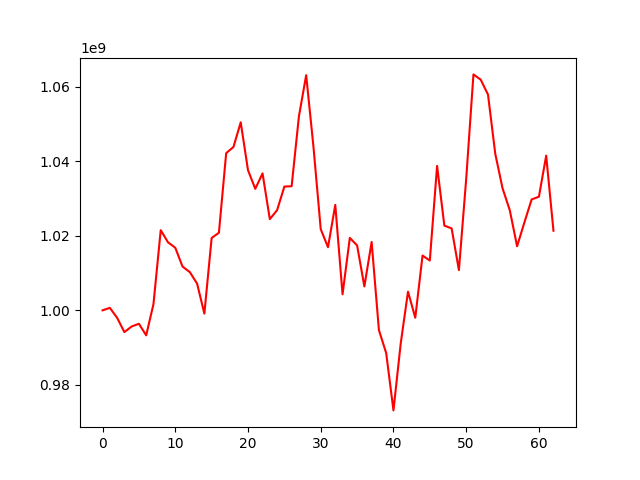

Source data for this figure (header and first rows):
, 0
0, 1000000000
1, 1000670787
2, 998010939
3, 994161054
4, 995660249
5, 996394462
6, 993283971
7, 1001651235
8, 1021520174
9, 1018264094
10, 1016807318
11, 1011748410
12, 1010259522
13, 1007179895
14, 999122859
15, 1019411282
16, 1020828745
17, 1042199609
18, 1043844065
19, 1050478115
20, 1037609520
21, 1032617043
22, 1036766215
23, 1024484784
24, 1026883720
25, 1033225501
26, 1033318119
27, 1052056475
28, 1063121945
29, 1043917852
30, 1021801360
31, 1016937954
32, 1028303729
33, 1004306346
34, 1019447726
35, 1017435973
36, 1006418859
37, 1018354221
38, 994697179
39, 988529893
40, 973135895
41, 991133050
42, 1005014899
43, 998021101
44, 1014708335
45, 1013376102
46, 1038773762
47, 1022742923
48, 1021987651
49, 1010798621
50, 1035205228
51, 1063337048
52, 1061916675
53, 1057915407
54, 1042006988
55, 1032760506
56, 1026832432
57, 1017200627
58, 1023567654
59, 1029772440
... 3 more rows
